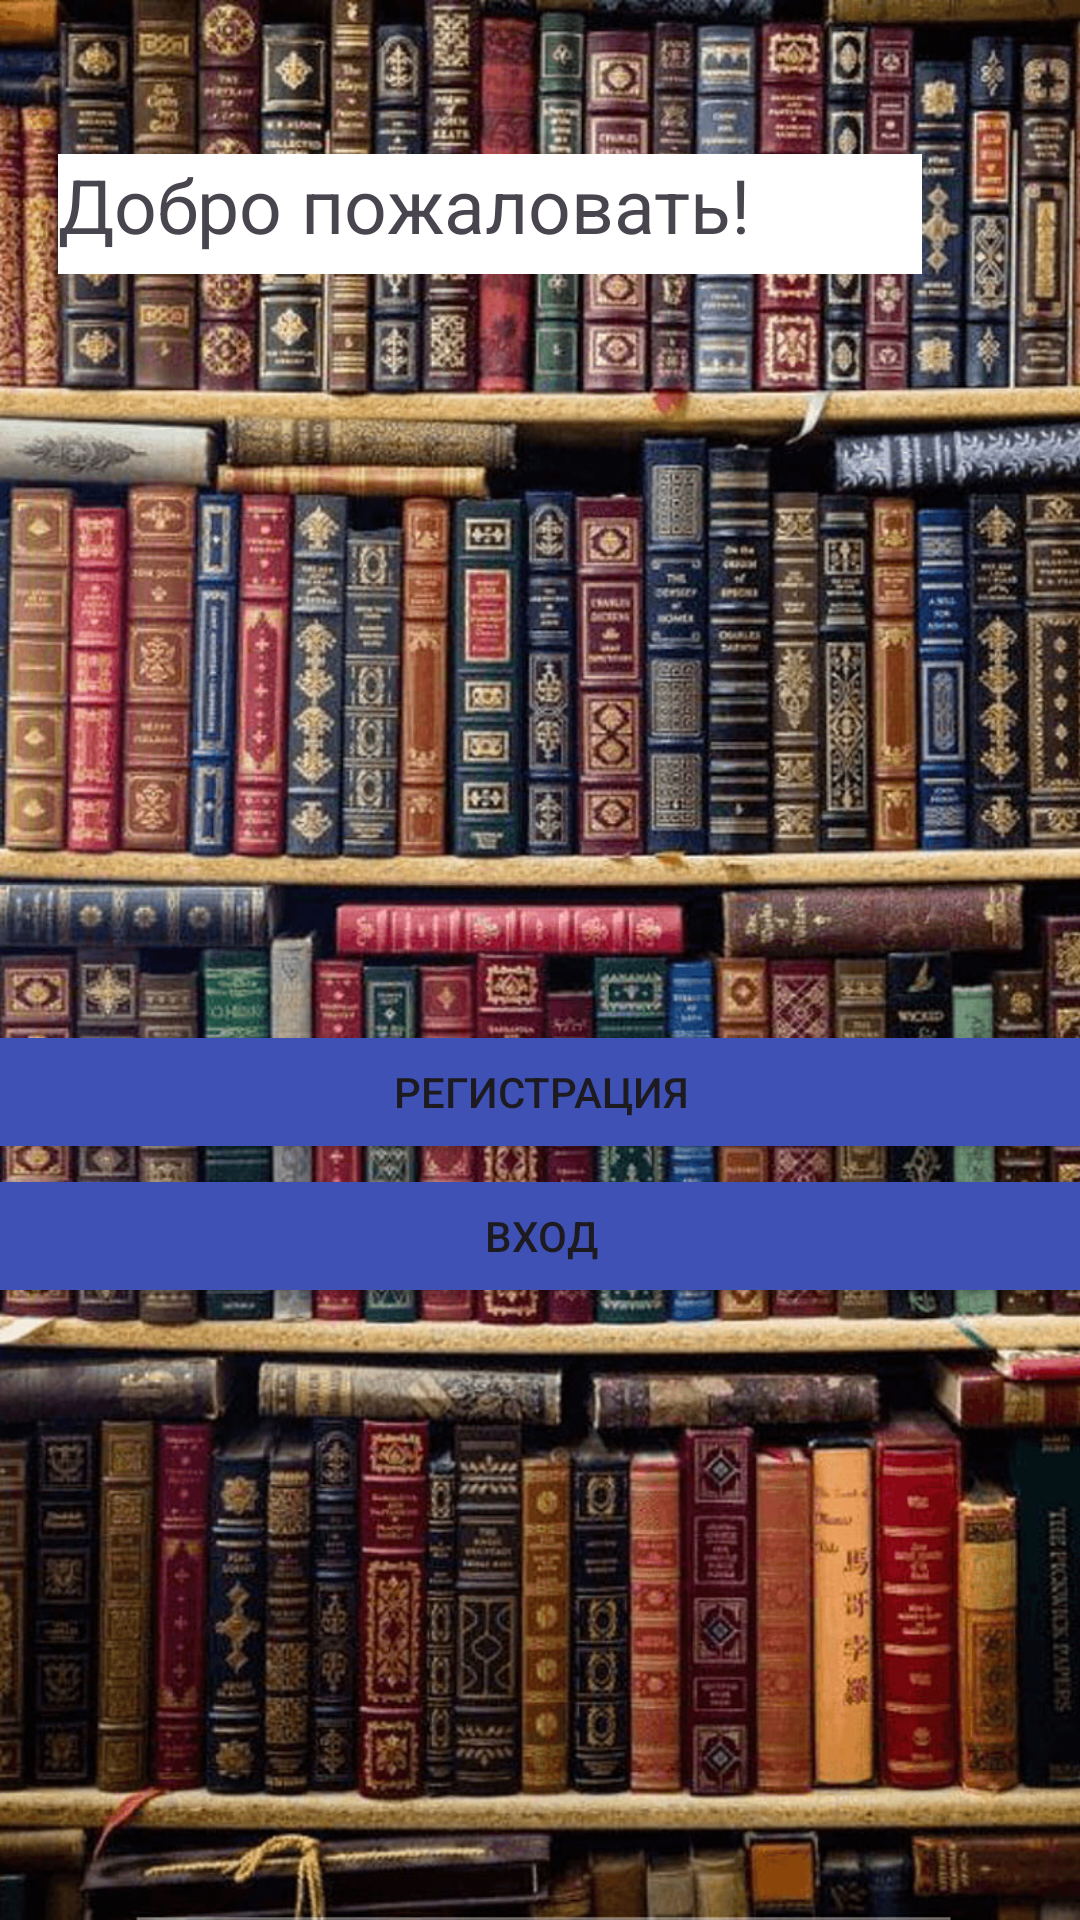

The Android layout XML behind this screen, and the referenced resources:
<!-- AndroidManifest.xml: application theme Theme.Final_book_explorer_project -->
<!-- res/layout/main_screen_panel.xml -->
<?xml version="1.0" encoding="utf-8"?>
<androidx.constraintlayout.widget.ConstraintLayout xmlns:android="http://schemas.android.com/apk/res/android"
    xmlns:app="http://schemas.android.com/apk/res-auto"
    xmlns:tools="http://schemas.android.com/tools"
    android:id="@+id/constr_layout"
    android:layout_width="match_parent"
    android:layout_height="match_parent"
    android:background="@drawable/backgr2">


    <TextView
        android:id="@+id/mainscreen_text_view"
        android:layout_width="288dp"
        android:layout_height="40dp"
        android:layout_marginStart="10dp"
        android:layout_marginTop="20dp"
        android:background="#C8A77D"
        android:backgroundTint="#FFFFFF"
        android:text="Добро пожаловать!"
        android:textSize="25dp"
        app:layout_constraintBottom_toBottomOf="parent"
        app:layout_constraintEnd_toEndOf="parent"
        app:layout_constraintHorizontal_bias="0.152"
        app:layout_constraintStart_toStartOf="parent"
        app:layout_constraintTop_toTopOf="parent"
        app:layout_constraintVertical_bias="0.054" />

    <TextView
        android:id="@+id/textView_of_main_page"
        android:layout_width="wrap_content"
        android:layout_height="wrap_content"
        app:layout_constraintBottom_toBottomOf="parent"
        app:layout_constraintEnd_toEndOf="parent"
        app:layout_constraintHorizontal_bias="0.498"
        app:layout_constraintStart_toStartOf="parent"
        app:layout_constraintTop_toTopOf="parent"
        app:layout_constraintVertical_bias="0.825" />

    <LinearLayout
        android:layout_width="391dp"
        android:layout_height="300dp"
        android:orientation="vertical"
        app:layout_constraintBottom_toBottomOf="parent"
        app:layout_constraintEnd_toEndOf="parent"
        app:layout_constraintStart_toStartOf="parent">

        <Button
            android:id="@+id/button_register"
            android:layout_width="match_parent"
            android:layout_height="wrap_content"
            android:backgroundTint="#3F51B5"
            android:text="Регистрация"
            android:textColorHighlight="@color/black"
            android:textColorLink="#FFFFFF"
            app:cornerRadius="1dp" />

        <Button
            android:id="@+id/button_login"
            android:layout_width="match_parent"
            android:layout_height="wrap_content"
            android:backgroundTint="#3F51B5"
            android:text="Вход"
            app:cornerRadius="1dp" />
    </LinearLayout>

</androidx.constraintlayout.widget.ConstraintLayout>
<!-- resources referenced by this layout -->
<resources>
  <!-- drawable backgr2: jpg bitmap (drawable, 278526 bytes) -->
  <style name="Theme.Final_book_explorer_project" parent="Base.Theme.Final_book_explorer_project" />
  <style name="Base.Theme.Final_book_explorer_project" parent="Theme.Material3.DayNight.NoActionBar">
          
          
      </style>
  <!-- not gathered from this repository: default colours our renderer supplied (Android Studio template values) -->
  <color name="black">#FF000000</color>
</resources>
